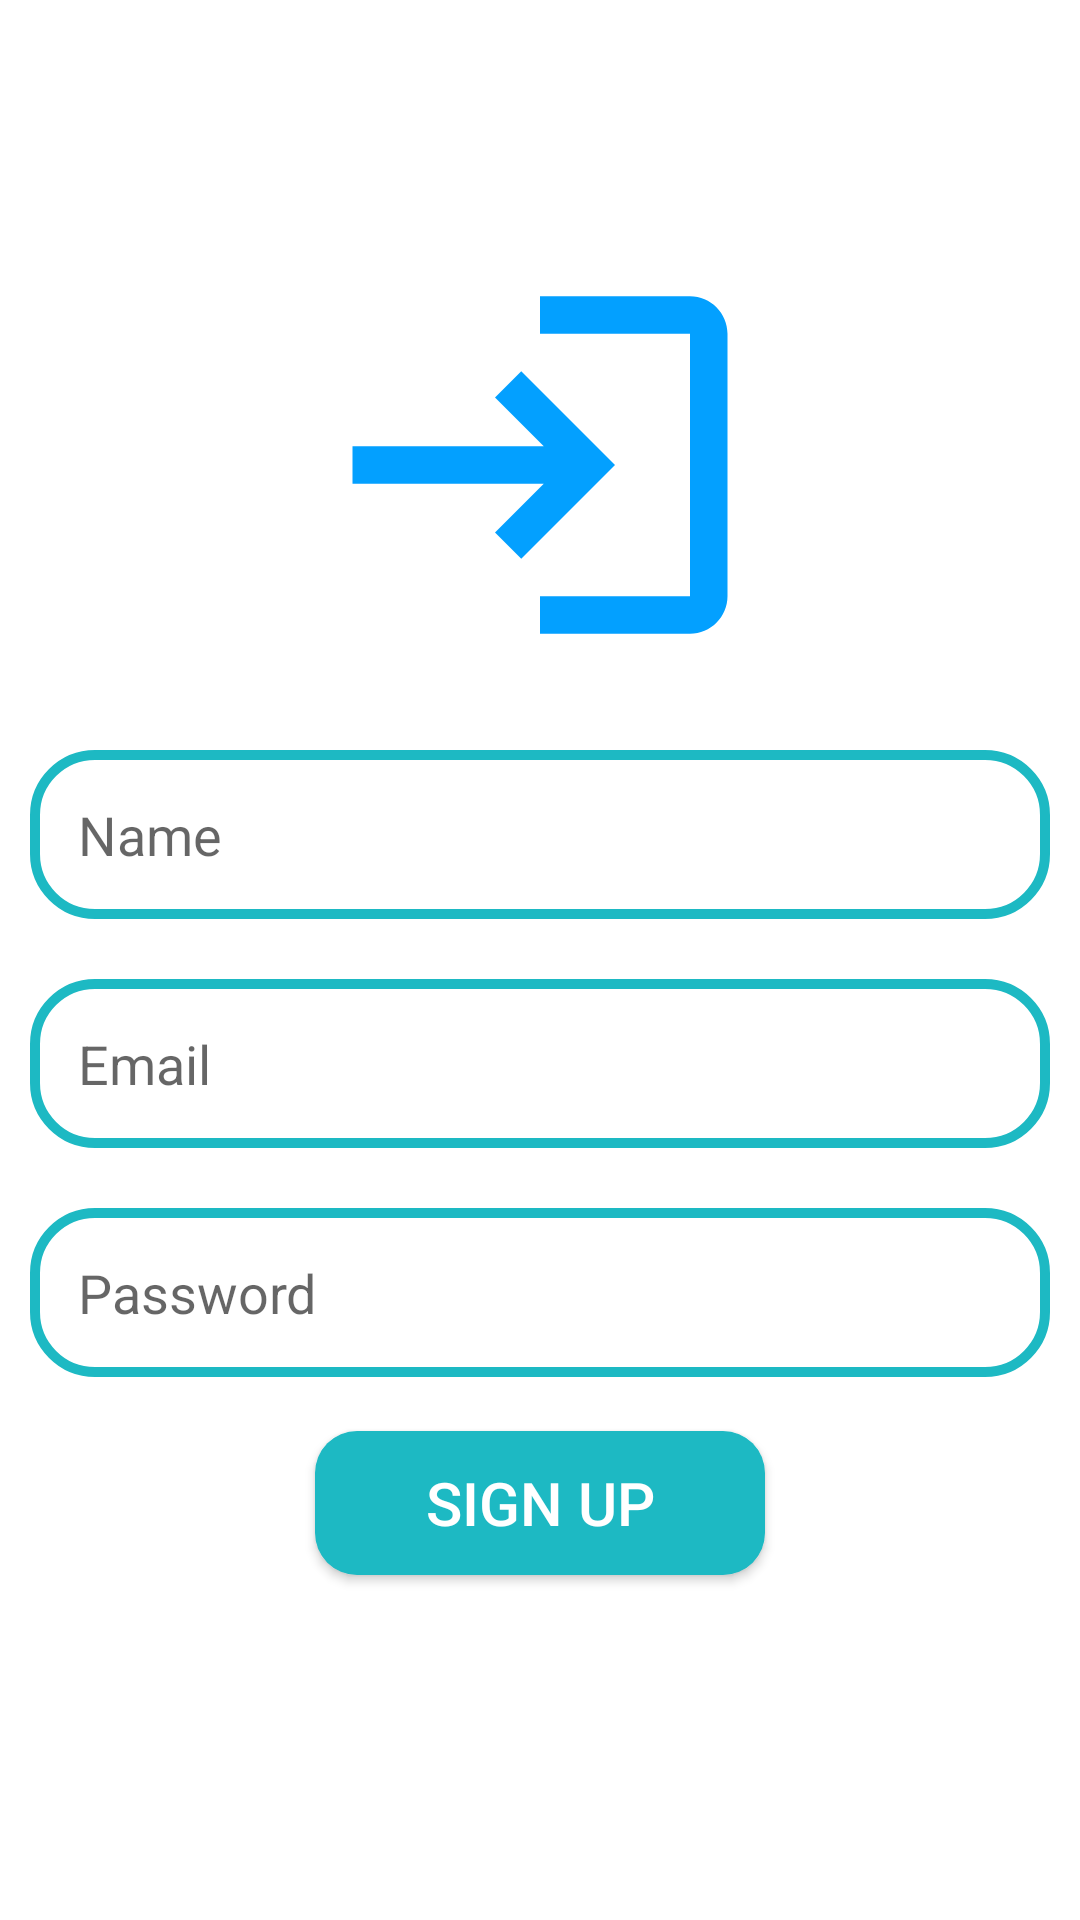

Write the Android layout XML for this screen, with the resource values it uses.
<!-- AndroidManifest.xml: application theme Theme.DoTalk -->
<!-- res/layout/activity_sign_up.xml -->
<?xml version="1.0" encoding="utf-8"?>
<RelativeLayout xmlns:android="http://schemas.android.com/apk/res/android"
    xmlns:app="http://schemas.android.com/apk/res-auto"
    xmlns:tools="http://schemas.android.com/tools"
    android:layout_width="match_parent"
    android:layout_height="match_parent"
    tools:context=".SignUp">

    <ImageView
        android:id="@+id/login_logo"
        android:layout_width="150dp"
        android:layout_height="150dp"
        android:src="@drawable/ic_login"
        android:layout_centerHorizontal="true"
        android:layout_marginTop="80dp"/>
    <EditText
        android:id="@+id/edt_name"
        android:layout_width="match_parent"
        android:layout_height="wrap_content"
        android:layout_below="@id/login_logo"
        android:layout_marginTop="20dp"
        android:layout_marginLeft="10dp"
        android:layout_marginRight="10dp"
        android:background="@drawable/edt_background"
        android:padding="16dp"
        android:hint="Name"/>
    <EditText
        android:id="@+id/edt_email"
        android:layout_width="match_parent"
        android:layout_height="wrap_content"
        android:layout_below="@id/edt_name"
        android:layout_marginTop="20dp"
        android:layout_marginLeft="10dp"
        android:layout_marginRight="10dp"
        android:background="@drawable/edt_background"
        android:padding="16dp"
        android:hint="Email"/>

    <EditText
        android:inputType="textPassword"
        android:id="@+id/edt_pass"
        android:layout_width="match_parent"
        android:layout_height="wrap_content"
        android:layout_below="@id/edt_email"
        android:background="@drawable/edt_background"
        android:layout_marginTop="20dp"
        android:layout_marginLeft="10dp"
        android:layout_marginRight="10dp"
        android:padding="16dp"
        android:hint="Password"/>

    <Button
        android:id="@+id/btn_signup"
        android:layout_width="150dp"
        android:layout_height="wrap_content"
        android:layout_below="@+id/edt_pass"
        android:text="SIGN UP"
        android:background="@drawable/btn_background"
        android:textColor="@color/white"
        android:textSize="20dp"
        android:layout_centerHorizontal="true"
        android:layout_marginTop="18dp"/>


</RelativeLayout>
<!-- resources referenced by this layout -->
<resources>
  <color name="white">#FFFFFFFF</color>
  <!-- drawable btn_background (drawable-v24) -->
  <?xml version="1.0" encoding="utf-8"?>
  <shape xmlns:android="http://schemas.android.com/apk/res/android">
      <corners
          android:radius="14dp"/>
      <solid android:color="@color/Cyan"/>
  </shape>
  <!-- drawable edt_background (drawable-v24) -->
  <?xml version="1.0" encoding="utf-8"?>
  <shape xmlns:android="http://schemas.android.com/apk/res/android">
      <corners android:radius="20dp"/>
      <stroke
          android:color="@color/Cyan"
          android:width="3.4dp"/>
  </shape>
  <!-- drawable ic_login (drawable-v24) -->
  <vector android:height="24dp" android:tint="#03A0FF"
      android:viewportHeight="24" android:viewportWidth="24"
      android:width="24dp" xmlns:android="http://schemas.android.com/apk/res/android">
      <path android:fillColor="@android:color/white" android:pathData="M11,7L9.6,8.4l2.6,2.6H2v2h10.2l-2.6,2.6L11,17l5,-5L11,7zM20,19h-8v2h8c1.1,0 2,-0.9 2,-2V5c0,-1.1 -0.9,-2 -2,-2h-8v2h8V19z"/>
  </vector>
  <style name="Theme.DoTalk" parent="Theme.MaterialComponents.DayNight.DarkActionBar">
          
          <item name="colorPrimary">@color/purple_500</item>
          <item name="colorPrimaryVariant">@color/purple_700</item>
          <item name="colorOnPrimary">@color/white</item>
          
          <item name="colorSecondary">@color/teal_200</item>
          <item name="colorSecondaryVariant">@color/teal_700</item>
          <item name="colorOnSecondary">@color/black</item>
          
          <item name="android:statusBarColor" tools:targetApi="l">?attr/colorPrimaryVariant</item>
          
      </style>
  <color name="Cyan">#1DB9C3</color>
  <color name="purple_500">#FF6200EE</color>
  <color name="purple_700">#FF3700B3</color>
  <color name="teal_200">#FF03DAC5</color>
  <color name="teal_700">#FF018786</color>
  <color name="black">#FF000000</color>
</resources>
